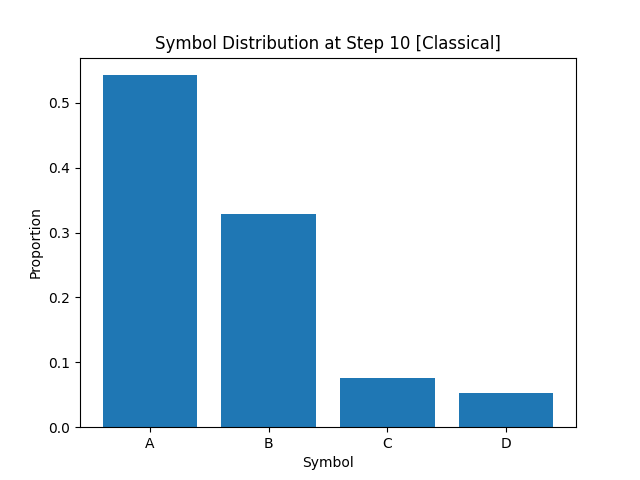

Values plotted in this chart, from the file beside it:
A, B, C, D
5.424999999999999822e-01
3.283749999999999725e-01
7.599999999999999811e-02
5.312499999999999861e-02
